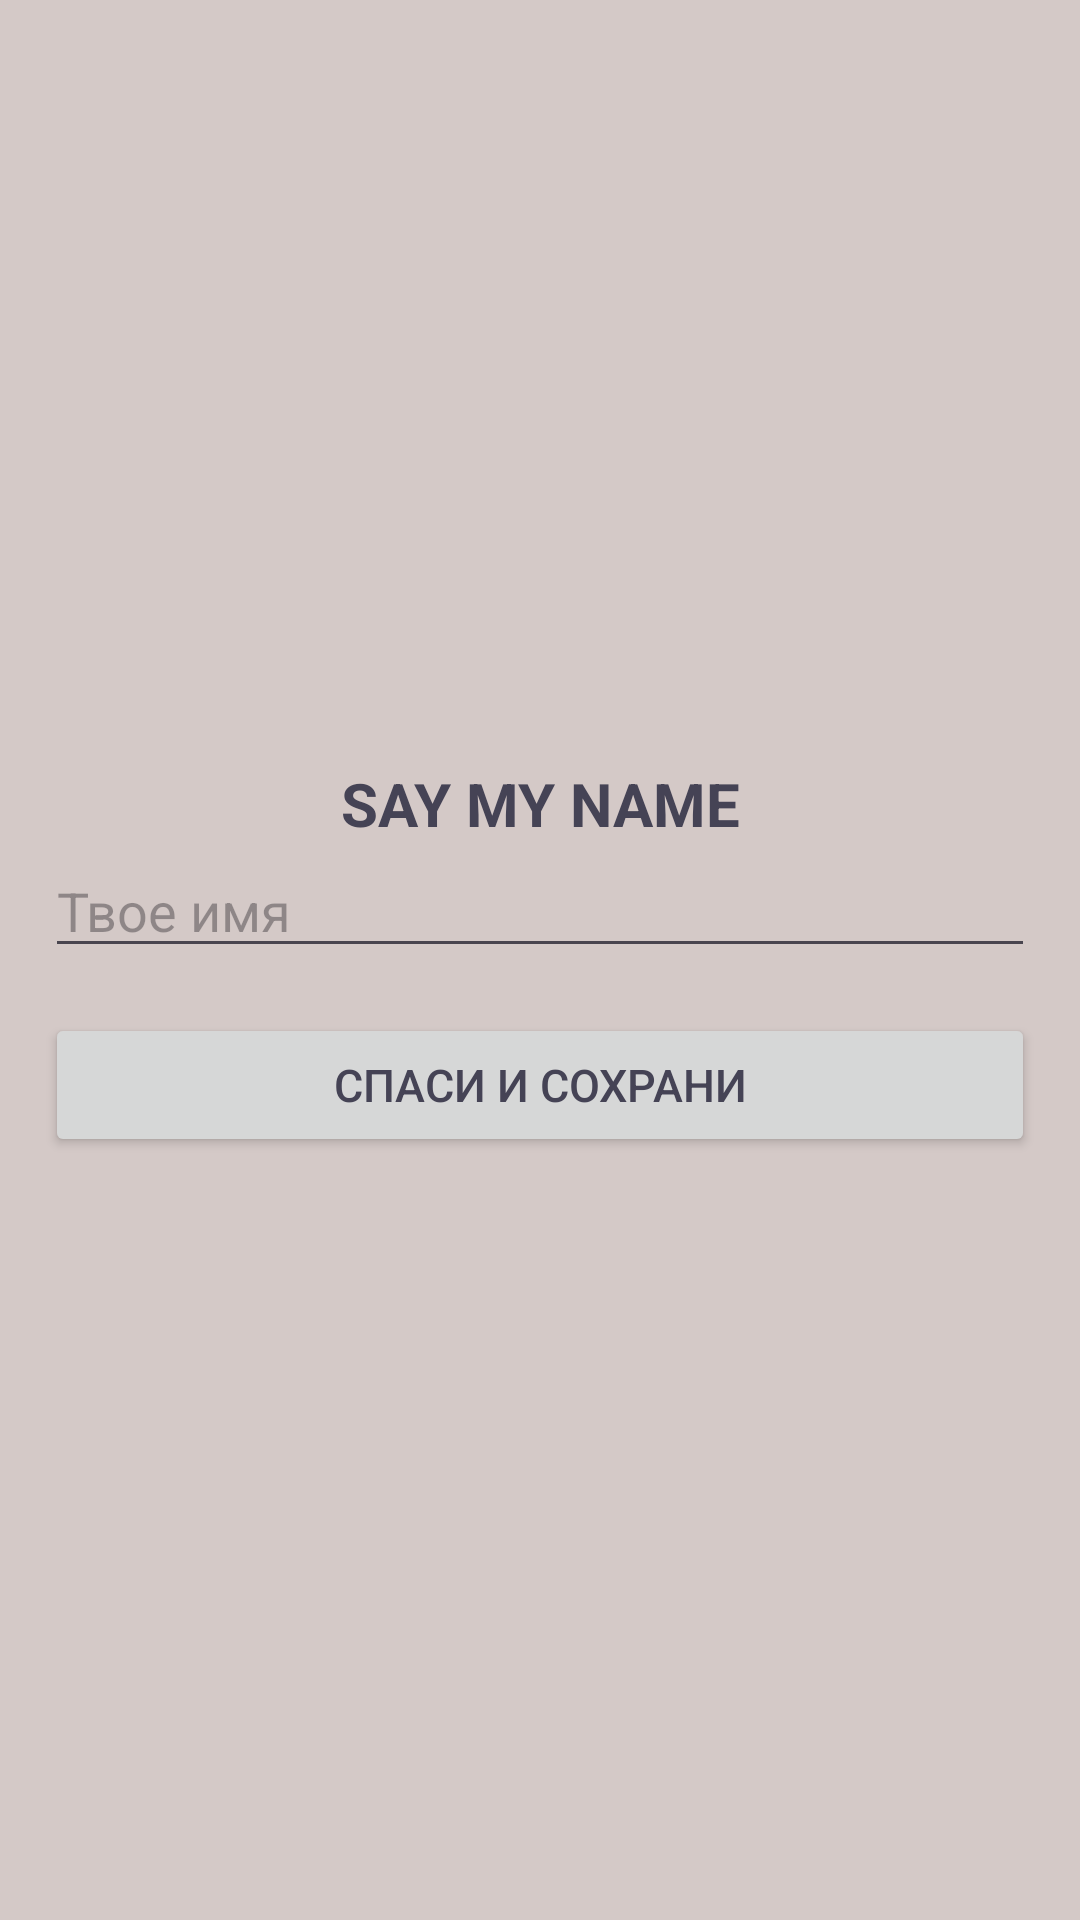

The Android layout XML behind this screen, and the referenced resources:
<!-- AndroidManifest.xml: application theme Theme.Viktorina -->
<!-- res/layout/fragment_save_score.xml -->
<?xml version="1.0" encoding="utf-8"?>
<layout xmlns:android="http://schemas.android.com/apk/res/android"
    xmlns:tools="http://schemas.android.com/tools"
    tools:context=".view.fragment.SaveScoreFragment">

    <LinearLayout
        android:layout_width="match_parent"
        android:layout_height="match_parent"
        android:orientation="vertical"
        android:gravity="center"
        android:layout_gravity="center">

        <LinearLayout
            android:layout_width="match_parent"
            android:layout_height="wrap_content"
            android:orientation="vertical"
            android:layout_margin="15dp">

            <TextView
                android:layout_width="match_parent"
                android:layout_height="match_parent"
                android:text="SAY MY NAME"
                android:gravity="center"
                android:textSize="20sp"
                android:textStyle="bold"/>

            <EditText
                android:id="@+id/txt_name"
                android:layout_width="match_parent"
                android:layout_height="wrap_content"
                android:ems="10"
                android:inputType="text"
                android:hint="Твое имя"/>

            <Button
                android:id="@+id/btn_save"
                android:layout_width="match_parent"
                android:layout_height="wrap_content"
                android:text="Спаси и сохрани"
                android:textSize="15sp"
                android:layout_marginTop="15dp"/>

        </LinearLayout>
    </LinearLayout>

</layout>
<!-- resources referenced by this layout -->
<resources>
  <style name="Theme.Viktorina" parent="Theme.Material3.Light.NoActionBar">
          <item name="colorPrimary">@color/primary</item>
          <item name="colorPrimaryVariant">@color/primaryVariant</item>
          <item name="colorSecondary">@color/secondary</item>
          <item name="android:windowBackground">@color/background</item>
          <item name="android:textColor">@color/textColor</item>
      </style>
  <color name="primary">#a23a61</color>
  <color name="primaryVariant">#e26575</color>
  <color name="secondary">#688f96</color>
  <color name="background">#d4c9c7</color>
  <color name="textColor">#454355</color>
</resources>
